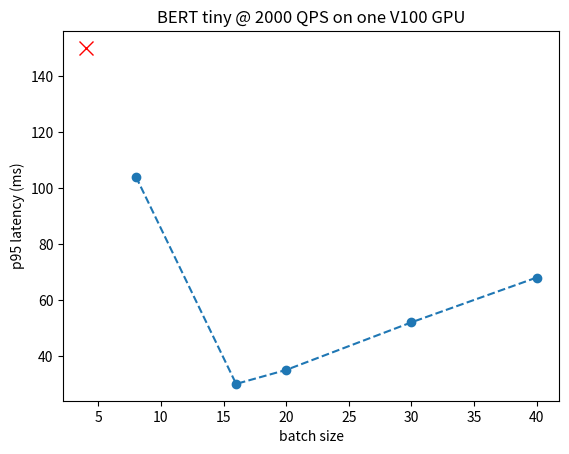

The matplotlib source for this figure:
import matplotlib.pyplot as plt

x = [8, 16, 20, 30, 40]
y = [104, 30, 35, 52, 68]

x_mark, y_mark = 4, 150  # Replace with your specific coordinates

# Plotting the dashed line with dots at each datapoint
plt.plot(x, y, '--o', label='Line with Dots')

# Adding 'x' marker on specified coordinates with red color
plt.plot(x_mark, y_mark, 'rx', markersize=10, label='Mark')  # 'r' specifies red color for the 'x' marker


plt.ylabel('p95 latency (ms)')  # Add label for the x-axis
plt.xlabel('batch size')  # Add label for the y-axis
plt.title('BERT tiny @ 2000 QPS on one V100 GPU')  # Add a title

plt.show()  # Display the plot